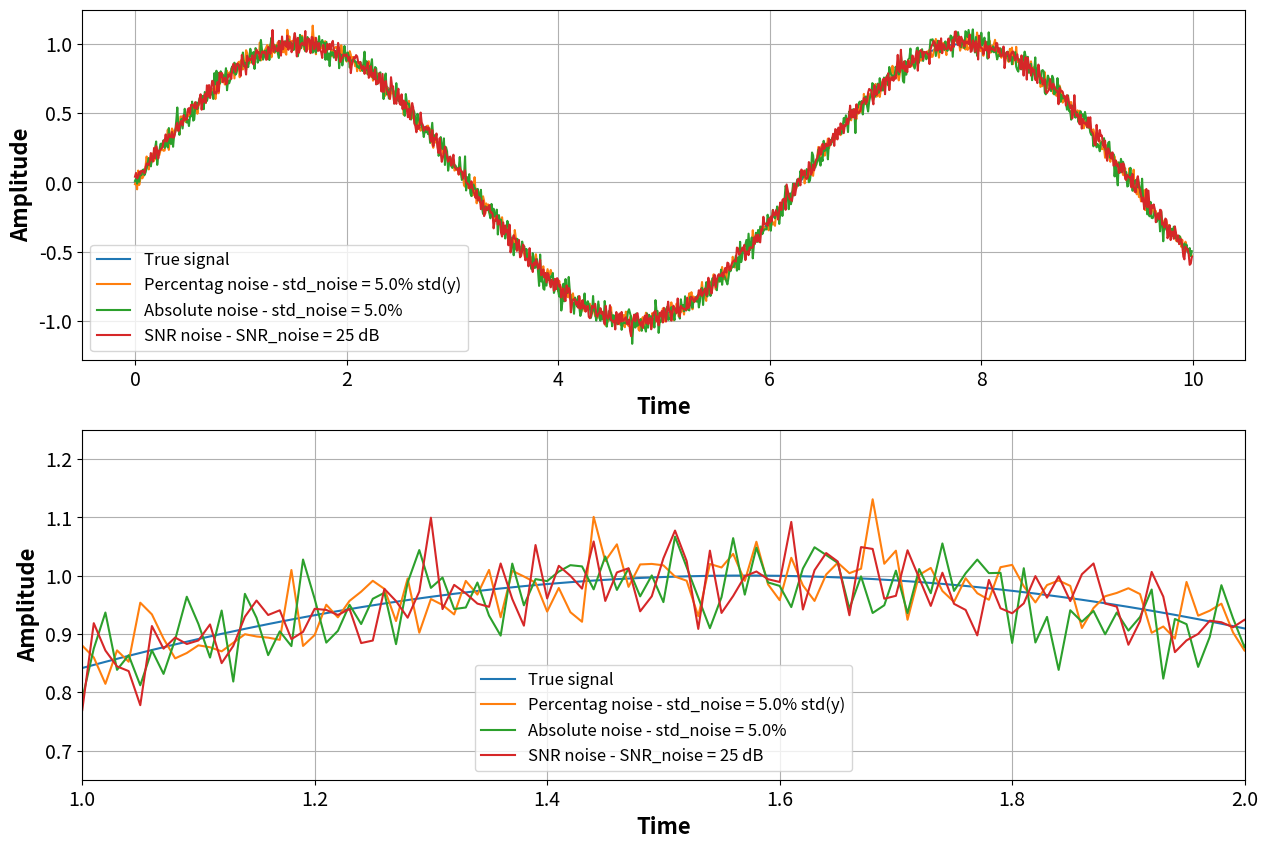

Recreate this plot in Python.
# -*- coding: utf-8 -*-
"""
Created on Thu Dec  8 12:53:17 2022

[redacted]
"""

import numpy as np


np.random.seed(2)   #if you specify the seed, every run produces the same random numbers and you can replicate the same results



def add_noise_percentage(y, noise_level):
    # y is a numpy array
	# noise_level is the noise in relation to the signal. e.g. noise_level=0.01 corresponds to 1% of noise
    noise_std = noise_level*np.std(y)   
    print('STD_Per: ', round(noise_std,2))
    
    y_noisy = y + np.random.normal(scale=noise_std,size=y.shape)
    return y_noisy
	
	
def add_noise_abs(y, noise_level_ms2):
	# y is a numpy array
	# noise_level_ms2 is the std of the noise
    print('STD_ABS: ', round(noise_level_ms2,2))
    
    y_noisy = y + np.random.normal(scale=noise_level_ms2,size=y.shape)
    return y_noisy


def add_noise_SNR_db(y, SNR_db):
	# y is a numpy array [Volts]
    
    # The power of signal
    y_power = y**2 # Watts
    # Mean of the power E[S^2]
    y_power_mean = y_power.mean() # Watts
    
    # Convert mean of power to dB
    y_power_mean_db = 10*np.log10(y_power_mean) # dB
    
    # The mean noise in dB
    noise_mean_db = y_power_mean_db - SNR_db # dB
    # Convert mean noise to Power 
    noise_mean = 10**(noise_mean_db/10) # Watts
 
    # np.sqrt(noise_mean) is the std of the noise
    noise_sd = np.sqrt(noise_mean)
    # print(round(noise_sd,4))
	
    if SNR_db >= 1000:
        print('STD_SNR: ', 'N/A')
        y_noisy = y
    else:
        print('STD_SNR: ', round(noise_sd,2))
        y_noisy = y + np.random.normal(loc=0, scale=noise_sd, size=y.shape)
        
    return y_noisy

#%%

dt = 0.01
t = np.arange(1000)*dt
y = np.sin(t)
std_y = np.std(y)

print('STD(y): ', round(std_y, 2))

noise_per = 0.05
noise_abs = 0.05
noise_snr = 25


y_noisy1 = add_noise_percentage(y, noise_per) # 5%
y_noisy2 = add_noise_abs(y, noise_abs) # with a standard deviation of 0.01
y_noisy3 = add_noise_SNR_db(y, noise_snr) # with SRN = 20 dB

import matplotlib.pyplot as plt


fig, axs = plt.subplots(2,1, figsize=(15,10))

# Overall
for ax in axs:
    ax.plot(t,y, #color='k', linestyle='solid', # -----
            label="True signal")
    
    ax.plot(t,y_noisy1, #color='k', linestyle=(0, (1, 3)), # . . . . 
            label=f"Percentag noise - std_noise = {noise_per*100}% std(y)")
    
    ax.plot(t,y_noisy2, #color='k', linestyle=(0, (5, 5)), #  - - - - 
            label=f"Absolute noise - std_noise = {noise_abs*100}%")
    
    ax.plot(t,y_noisy3, #color='k', linestyle=(0, (3, 10, 1, 5)), #  -.-.-.-.-.
            label=f"SNR noise - SNR_noise = {noise_snr} dB")
    ax.legend(fontsize=12)
    ax.grid()
    
    ax.set_xlabel('Time', weight='bold', fontsize=16)
    ax.set_ylabel('Amplitude', weight='bold', fontsize=16)
    
    ax.xaxis.set_tick_params(labelsize=14)
    ax.yaxis.set_tick_params(labelsize=14)



# ONLY 2nd sub-plot
axs[1].set_ylim(0.65,1.25)
axs[1].set_xlim(1,2)

plt.show()

#%%
print('----------------')
for i in [1000, 40, 30, 20]:
    y_noisy9 = add_noise_SNR_db(y, i) # with SRN = 20 dB